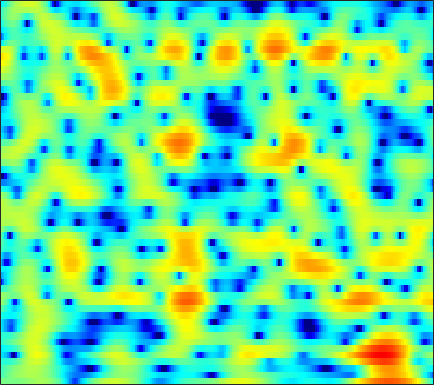

Source data for this figure (header and first rows):
-0.42131, -0.38721, -0.36544, -0.35311, -0.34599, -0.35006, -0.33509, -0.30668, -0.23694, -0.11915, 0.048048, 0.19658, 0.41625, 0.65558, 0.82997, 1.0499, 1.2284, 1.3294, 1.3996, 1.3894, 1.2938, 1.1615, 0.89396, 0.51332
-2.545, -1.981, -1.325, -0.76, -0.3928, 0.04026, 0.4115, 0.6551, 0.938, 1.178, 1.374, 1.494, 1.615, 1.692, 1.717, 1.704, 1.631, 1.536, 1.345, 1.079, 0.7312, 0.4139, -0.08986, -0.6867
-2.649, -2.224, -1.693, -1.197, -0.8438, -0.396, 0.02339, 0.3245, 0.6938, 1.033, 1.33, 1.52, 1.725, 1.867, 1.926, 1.941, 1.872, 1.766, 1.547, 1.239, 0.8391, 0.4826, -0.07088, -0.7078
-3.489, -3.466, -3.427, -3.347, -3.208, -2.876, -2.355, -1.845, -1.054, -0.2017, 0.6337, 1.211, 1.886, 2.422, 2.729, 3, 3.109, 3.086, 2.909, 2.564, 2.054, 1.556, 0.7427, -0.2475
-5.939, -6.18, -7.056, -8.828, -11.16, -17.47, -26.43, -14.18, -7.706, -3.889, -1.26, 0.2392, 1.778, 2.905, 3.524, 4.089, 4.379, 4.43, 4.285, 3.904, 3.289, 2.676, 1.658, 0.391
-5.856, -5.211, -4.638, -4.278, -4.067, -3.736, -3.209, -2.63, -1.64, -0.5153, 0.6063, 1.375, 2.26, 2.955, 3.337, 3.657, 3.753, 3.673, 3.365, 2.836, 2.081, 1.378, 0.2636, -1.034
-3.341, -2.929, -2.419, -1.919, -1.54, -1.023, -0.4647, -0.02419, 0.5789, 1.191, 1.786, 2.198, 2.68, 3.046, 3.226, 3.321, 3.235, 3.036, 2.588, 1.915, 0.986, 0.1137, -1.319, -3.102
-3.192, -3.227, -3.224, -3.124, -2.945, -2.535, -1.945, -1.399, -0.5856, 0.2528, 1.056, 1.61, 2.254, 2.761, 3.042, 3.268, 3.314, 3.229, 2.944, 2.455, 1.753, 1.082, -0.01172, -1.327
-5.596, -6.621, -8.395, -10.55, -12, -12.03, -9.627, -7.483, -4.936, -2.834, -1.138, -0.09098, 1.055, 1.942, 2.462, 2.977, 3.299, 3.418, 3.416, 3.245, 2.916, 2.576, 2.015, 1.349
-5.803, -6.746, -8.267, -9.917, -10.88, -10.95, -9.409, -7.799, -5.663, -3.773, -2.151, -1.106, 0.07451, 1.038, 1.632, 2.256, 2.701, 2.922, 3.08, 3.088, 2.966, 2.798, 2.473, 2.05
-3.716, -4.101, -4.626, -5.074, -5.274, -5.312, -5.027, -4.603, -3.795, -2.834, -1.816, -1.06, -0.1022, 0.7466, 1.294, 1.891, 2.322, 2.544, 2.716, 2.757, 2.664, 2.509, 2.205, 1.804
-1.524, -2.097, -3.039, -4.141, -5.037, -6.122, -6.684, -6.48, -5.374, -3.764, -2.124, -1.01, 0.2627, 1.275, 1.87, 2.443, 2.809, 2.955, 3.009, 2.911, 2.691, 2.462, 2.075, 1.597
0.9647, 0.2609, -1.018, -2.851, -4.757, -8.474, -14.03, -14.02, -8.016, -3.925, -1.186, 0.3167, 1.763, 2.716, 3.154, 3.417, 3.367, 3.155, 2.656, 2.021, 1.392, 1, 0.6373, 0.3931
1.085, 0.828, 0.4183, -0.0114, -0.3194, -0.6306, -0.6665, -0.4557, 0.1383, 0.9587, 1.801, 2.351, 2.876, 3.109, 3.062, 2.676, 1.841, 0.8616, -1.021, -3.777, -7.669, -10.67, -9.639, -5.98
-3.342, -2.992, -2.339, -1.589, -1.04, -0.3476, 0.3042, 0.7595, 1.313, 1.802, 2.19, 2.39, 2.488, 2.393, 2.163, 1.616, 0.7397, -0.1122, -1.526, -3.217, -4.918, -5.678, -5.455, -4.161
-14.86, -10.75, -7.205, -4.817, -3.453, -2, -0.8738, -0.1772, 0.5746, 1.143, 1.528, 1.698, 1.779, 1.673, 1.48, 1.08, 0.5562, 0.09887, -0.546, -1.131, -1.518, -1.642, -1.546, -1.151
-8.245, -7.427, -6.023, -4.587, -3.58, -2.34, -1.258, -0.5596, 0.2407, 0.8642, 1.285, 1.473, 1.562, 1.435, 1.202, 0.7231, 0.08243, -0.5163, -1.407, -2.266, -2.922, -3.148, -2.911, -2.1
-5.095, -5.378, -5.383, -4.907, -4.25, -3.141, -1.932, -1.061, -0.06823, 0.7171, 1.265, 1.514, 1.618, 1.475, 1.201, 0.5705, -0.4046, -1.395, -3.179, -5.854, -10.27, -15.83, -14.6, -7.351
-8.029, -10.68, -15.24, -15.28, -11.6, -7.579, -4.814, -3.271, -1.741, -0.7021, -0.0186, 0.2674, 0.3917, 0.2674, 0.02985, -0.4509, -1.106, -1.695, -2.625, -3.634, -4.499, -4.771, -4.157, -2.529
-6.054, -7.466, -8.904, -8.996, -8.109, -6.395, -4.737, -3.726, -2.67, -1.964, -1.624, -1.569, -1.764, -2.219, -2.679, -3.313, -3.792, -3.96, -3.833, -3.324, -2.561, -1.874, -0.8029, 0.3841
-2.382, -2.914, -3.465, -3.721, -3.704, -3.442, -2.981, -2.614, -2.206, -1.982, -2.058, -2.362, -3.156, -4.543, -6.082, -9, -12.9, -14.13, -10.6, -6.762, -3.941, -2.281, -0.4662, 0.9995
-1.435, -2.316, -3.48, -4.37, -4.644, -4.388, -3.623, -2.903, -2.043, -1.464, -1.234, -1.34, -1.879, -2.889, -3.981, -5.774, -7.363, -7.691, -6.488, -4.455, -2.54, -1.27, 0.1656, 1.346
-1.266, -3.014, -6.494, -13.1, -25.64, -12.25, -6.279, -3.734, -1.512, -0.1204, 0.6893, 1.005, 1.087, 0.8935, 0.6212, 0.1585, -0.2636, -0.5014, -0.6435, -0.6147, -0.4573, -0.2484, 0.09446, 0.5818
0.8776, 0.09484, -1.084, -2.088, -2.394, -1.972, -0.9084, 0.02049, 1.128, 1.982, 2.549, 2.788, 2.889, 2.742, 2.497, 2.01, 1.332, 0.7229, -0.2603, -1.436, -2.753, -3.792, -4.874, -5.11
1.871, 1.804, 1.675, 1.599, 1.596, 1.717, 1.946, 2.167, 2.46, 2.701, 2.834, 2.841, 2.713, 2.394, 2.021, 1.332, 0.378, -0.5394, -2.117, -4.215, -7.17, -10.32, -17.62, -23.58
1.868, 2, 2.109, 2.168, 2.2, 2.241, 2.3, 2.341, 2.398, 2.428, 2.402, 2.338, 2.146, 1.824, 1.468, 0.8286, -0.02466, -0.8283, -2.097, -3.612, -5.266, -6.507, -7.898, -8.608
1.999, 2.064, 2.062, 1.978, 1.898, 1.78, 1.691, 1.659, 1.673, 1.739, 1.832, 1.886, 1.902, 1.812, 1.65, 1.278, 0.7138, 0.1662, -0.7478, -1.85, -3.098, -4.107, -5.432, -6.668
2.412, 2.215, 1.813, 1.288, 0.8304, 0.2164, -0.2948, -0.495, -0.4402, -0.01781, 0.6296, 1.144, 1.775, 2.237, 2.454, 2.537, 2.374, 2.079, 1.438, 0.5076, -0.798, -2.053, -4.269, -7.421
1.249, 0.749, -0.1289, -1.324, -2.518, -4.624, -7.448, -9.573, -9.592, -6.397, -3.328, -1.525, 0.2925, 1.592, 2.293, 2.92, 3.228, 3.26, 3.059, 2.567, 1.79, 0.9967, -0.3457, -1.93
-3.166, -3.7, -4.46, -5.407, -6.324, -7.966, -10.12, -11.58, -11.37, -8.644, -5.796, -4.003, -2.113, -0.6655, 0.1726, 1.028, 1.631, 1.938, 2.184, 2.245, 2.165, 2.026, 1.783, 1.537
-9.62, -9.909, -9.538, -8.783, -8.253, -7.72, -7.276, -6.94, -6.341, -5.555, -4.636, -3.917, -2.994, -2.141, -1.549, -0.8165, -0.1467, 0.3193, 0.8704, 1.352, 1.737, 1.981, 2.253, 2.478
-24.83, -24.64, -14.49, -10.24, -8.319, -6.597, -5.484, -4.911, -4.392, -4.084, -3.91, -3.861, -3.812, -3.689, -3.464, -2.916, -2.112, -1.402, -0.4333, 0.4947, 1.314, 1.847, 2.443, 2.925
-6.171, -6.11, -5.428, -4.362, -3.602, -2.755, -2.22, -2.033, -2.088, -2.502, -3.366, -4.344, -6.122, -8.248, -9.395, -8.71, -6.218, -4.313, -2.174, -0.4893, 0.8339, 1.631, 2.46, 3.089
-0.1345, -0.005313, 0.2549, 0.5502, 0.7618, 0.9581, 0.9907, 0.8601, 0.4275, -0.3754, -1.686, -3.044, -5.6, -9.114, -11.79, -10.92, -7.326, -5.13, -2.926, -1.329, -0.09111, 0.6613, 1.488, 2.099
1.524, 1.753, 2.046, 2.28, 2.431, 2.543, 2.549, 2.454, 2.171, 1.661, 0.9533, 0.2741, -0.7438, -1.765, -2.394, -2.975, -3.263, -3.379, -3.418, -3.306, -2.883, -2.352, -1.429, -0.6119
0.7969, 1.152, 1.536, 1.886, 2.117, 2.414, 2.67, 2.824, 2.942, 2.932, 2.763, 2.505, 2.002, 1.299, 0.6385, -0.5101, -2.068, -3.644, -6.684, -11.14, -13.14, -9.74, -5.764, -3.26
-1.922, -1.646, -1.456, -1.267, -1.027, -0.4472, 0.3725, 1.05, 1.914, 2.629, 3.087, 3.275, 3.273, 2.974, 2.534, 1.646, 0.344, -0.9521, -3.031, -5.106, -5.808, -5.037, -3.372, -1.942
-5.71, -6.22, -7.603, -9.81, -11.05, -9.562, -6.021, -3.655, -1.19, 0.6006, 1.871, 2.541, 3.099, 3.328, 3.305, 3.059, 2.603, 2.17, 1.56, 1.019, 0.6491, 0.5099, 0.4234, 0.3288
-6.973, -7.654, -9.195, -11.4, -12.66, -11.17, -7.61, -5.146, -2.561, -0.6033, 0.8781, 1.694, 2.489, 2.991, 3.209, 3.31, 3.251, 3.132, 2.877, 2.565, 2.213, 1.926, 1.497, 0.9669
-6.059, -6.09, -6.126, -5.989, -5.687, -4.92, -3.793, -2.815, -1.5, -0.2875, 0.7392, 1.371, 2.048, 2.516, 2.752, 2.909, 2.919, 2.851, 2.661, 2.398, 2.074, 1.779, 1.331, 0.8005
-5.894, -5.62, -5.136, -4.504, -3.953, -3.12, -2.212, -1.519, -0.6129, 0.2193, 0.9316, 1.382, 1.853, 2.167, 2.289, 2.329, 2.218, 2.052, 1.763, 1.422, 1.078, 0.8337, 0.5389, 0.2885
-7.445, -6.936, -5.988, -4.868, -3.948, -2.742, -1.625, -0.8664, 0.02174, 0.7625, 1.353, 1.691, 1.986, 2.12, 2.102, 1.922, 1.558, 1.154, 0.4683, -0.3288, -1.079, -1.442, -1.514, -1.15
-12.75, -11.94, -9.681, -6.975, -5.106, -3.056, -1.437, -0.498, 0.4589, 1.118, 1.555, 1.763, 1.915, 1.935, 1.871, 1.593, 1.048, 0.3929, -0.9827, -3.158, -6.486, -9.658, -9.819, -5.37
-21.2, -21.62, -13.47, -8.27, -5.702, -3.263, -1.679, -0.9087, -0.3539, -0.2186, -0.3727, -0.5584, -0.7033, -0.6319, -0.4441, -0.1638, -0.08562, -0.263, -0.9081, -2.13, -3.869, -4.959, -4.661, -2.415
-7.406, -6.765, -5.556, -4.166, -3.22, -2.235, -1.736, -1.697, -2.181, -3.331, -5.302, -7.35, -10.13, -9.498, -7.23, -4.393, -2.417, -1.412, -0.5204, 0.0314, 0.4047, 0.7037, 1.249, 1.975
-1.723, -1.547, -1.281, -1.035, -0.9226, -0.9505, -1.234, -1.685, -2.649, -4.149, -6.283, -8.377, -10.98, -10.45, -8.276, -5.455, -3.264, -1.993, -0.6905, 0.2927, 1.092, 1.584, 2.163, 2.668
1.224, 1.123, 0.9527, 0.7058, 0.4614, 0.02087, -0.5434, -1.057, -1.843, -2.711, -3.578, -4.127, -4.54, -4.502, -4.177, -3.467, -2.605, -1.94, -1.109, -0.3381, 0.3609, 0.8318, 1.366, 1.786
3.236, 2.968, 2.534, 2.004, 1.54, 0.8509, 0.06444, -0.559, -1.405, -2.192, -2.852, -3.199, -3.485, -3.547, -3.462, -3.218, -2.87, -2.559, -2.077, -1.513, -0.914, -0.4396, 0.1547, 0.6554
5.022, 4.646, 4.05, 3.319, 2.668, 1.661, 0.4576, -0.5635, -1.983, -3.344, -4.343, -4.713, -4.812, -4.614, -4.415, -4.264, -4.249, -4.301, -4.228, -3.84, -3.025, -2.205, -1.072, -0.1194
6.029, 5.659, 5.094, 4.371, 3.677, 2.44, 0.7609, -0.8815, -3.791, -7.919, -12.81, -12.85, -9.059, -6.483, -5.499, -5.148, -5.916, -7.32, -10.58, -12.86, -8.469, -5.12, -1.929, 0.09526
3.18, 3.16, 3.14, 2.969, 2.654, 1.911, 0.7348, -0.469, -2.624, -5.268, -7.447, -7.672, -6.262, -4.709, -4.008, -3.668, -4.113, -4.915, -6.255, -6.574, -4.637, -2.618, -0.2612, 1.449
-6.004, -4.312, -2.504, -1.335, -0.8374, -0.5756, -0.7289, -1.058, -1.657, -2.287, -2.763, -2.955, -2.904, -2.675, -2.423, -2.13, -1.876, -1.704, -1.382, -0.8694, -0.1283, 0.5149, 1.385, 2.159
-11.06, -8.304, -5.62, -3.852, -2.97, -2.269, -2, -2.018, -2.217, -2.525, -2.833, -2.975, -3.002, -2.781, -2.445, -1.881, -1.227, -0.719, -0.05704, 0.5943, 1.215, 1.649, 2.16, 2.559
-6.367, -5.413, -4.144, -3.082, -2.488, -2.038, -1.955, -2.133, -2.709, -3.618, -4.718, -5.456, -5.917, -5.342, -4.41, -2.88, -1.421, -0.4553, 0.6176, 1.461, 2.108, 2.483, 2.842, 3.046
-4.398, -3.301, -2.119, -1.246, -0.8083, -0.53, -0.6501, -1.044, -2.082, -3.901, -6.999, -11.05, -27.09, -13.16, -7.747, -3.688, -1.146, 0.1902, 1.466, 2.317, 2.835, 3.051, 3.156, 3.105
-3.078, -2.054, -0.9429, -0.09875, 0.3551, 0.7273, 0.7847, 0.6058, 0.06862, -0.8202, -1.972, -2.817, -3.412, -2.861, -1.907, -0.4503, 0.7961, 1.502, 2.128, 2.406, 2.37, 2.167, 1.718, 1.155
-2.853, -2.176, -1.266, -0.4056, 0.1734, 0.8111, 1.275, 1.502, 1.651, 1.659, 1.595, 1.548, 1.567, 1.698, 1.859, 2.086, 2.228, 2.223, 2.001, 1.463, 0.5694, -0.3573, -1.944, -3.851
-5.334, -4.621, -3.411, -2.108, -1.163, -0.0365, 0.9186, 1.513, 2.136, 2.592, 2.908, 3.071, 3.208, 3.249, 3.225, 3.08, 2.788, 2.441, 1.756, 0.7522, -0.6787, -2.128, -4.793, -8.878
